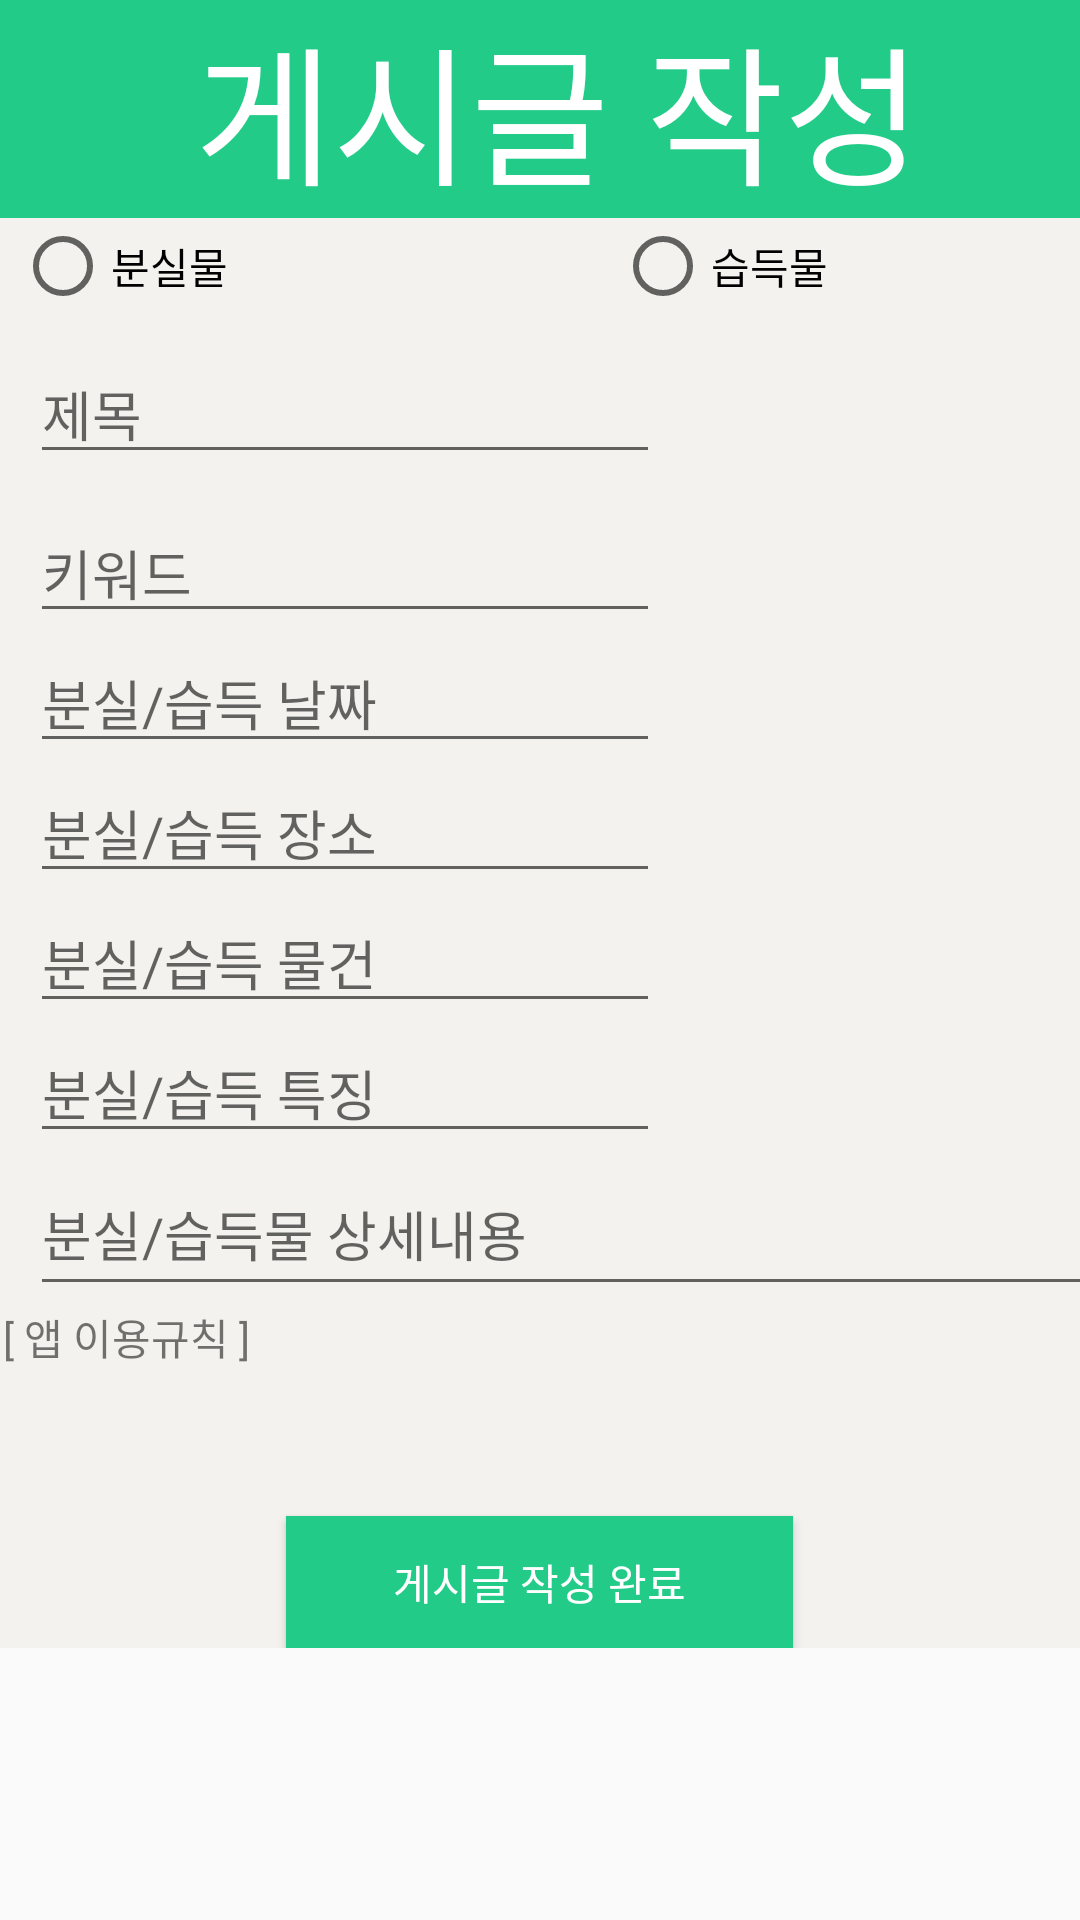

Produce the Android XML layout that renders to this screen, including the resource entries it uses.
<!-- AndroidManifest.xml: application theme Theme.CBT7 -->
<!-- res/layout/activvity_write.xml -->
<?xml version="1.0" encoding="utf-8"?>
<ScrollView xmlns:android="http://schemas.android.com/apk/res/android"
    xmlns:app="http://schemas.android.com/apk/res-auto"
    xmlns:tools="http://schemas.android.com/tools"
    android:layout_width="match_parent"
    android:layout_height="match_parent"
    android:orientation="vertical">

    <LinearLayout
        android:layout_width="wrap_content"
        android:layout_height="wrap_content"
        android:orientation="vertical">

        <LinearLayout
            android:layout_width="match_parent"
            android:layout_height="wrap_content"
            android:orientation="horizontal">

            <TextView
                android:layout_width="match_parent"
                android:layout_height="wrap_content"
                android:layout_gravity="center"
                android:background="#22CB88"
                android:text=" 게시글 작성"
                android:textColor="#FFFFFF"
                android:textSize="50sp"
                android:textAlignment="center"/>

        </LinearLayout>

        <LinearLayout
            android:layout_width="match_parent"
            android:layout_height="wrap_content"
            android:background="#F3F2EF"
            android:orientation="horizontal">

            <RadioGroup
                android:layout_width="match_parent"
                android:layout_height="match_parent"
                android:orientation="horizontal">

                <RadioButton
                    android:id="@+id/radioButton"
                    android:layout_width="200dp"
                    android:layout_height="wrap_content"
                    android:layout_gravity="start|left"
                    android:layout_marginLeft="5dp"
                    android:text="분실물" />

                <RadioButton
                    android:id="@+id/radioButton2"
                    android:layout_width="200dp"
                    android:layout_height="wrap_content"
                    android:layout_gravity="end|left"
                    android:layout_marginRight="5dp"
                    android:text="습득물" />

            </RadioGroup>

        </LinearLayout>

        <LinearLayout
            android:layout_width="match_parent"
            android:layout_height="match_parent"
            android:background="#F3F2EF"
            android:orientation="vertical">

            <EditText
                android:id="@+id/titleedit"
                android:layout_width="wrap_content"
                android:layout_height="wrap_content"
                android:layout_margin="10dp"
                android:ems="10"
                android:inputType="text"
                android:hint="제목"
                tools:layout_editor_absoluteX="110dp"
                tools:layout_editor_absoluteY="0dp" />

            <EditText
                android:id="@+id/keywordedit"
                android:layout_width="wrap_content"
                android:layout_height="43dp"
                android:layout_marginLeft="10dp"
                android:ems="10"
                android:inputType="text"
                android:hint="키워드"
                tools:layout_editor_absoluteX="110dp"
                tools:layout_editor_absoluteY="40dp" />

            <ImageButton
                android:id="@+id/imagebtn"
                android:layout_width="wrap_content"
                android:layout_height="wrap_content"
                android:background="#F3F2EF"
                app:srcCompat="@drawable/plusbtn"
                tools:layout_editor_absoluteX="120dp"
                tools:layout_editor_absoluteY="87dp"
                android:layout_gravity="center"/>

            <EditText
                android:id="@+id/dateedit"
                android:layout_width="wrap_content"
                android:layout_height="wrap_content"
                android:layout_marginLeft="10dp"
                android:ems="10"
                android:inputType="text"
                android:hint="분실/습득 날짜"
                tools:layout_editor_absoluteX="116dp"
                tools:layout_editor_absoluteY="291dp" />

            <EditText
                android:id="@+id/placeedit"
                android:layout_width="wrap_content"
                android:layout_height="wrap_content"
                android:layout_marginLeft="10dp"
                android:ems="10"
                android:inputType="text"
                android:hint="분실/습득 장소"
                tools:layout_editor_absoluteX="116dp"
                tools:layout_editor_absoluteY="336dp" />

            <EditText
                android:id="@+id/thingedit"
                android:layout_width="wrap_content"
                android:layout_height="wrap_content"
                android:layout_marginLeft="10dp"
                android:ems="10"
                android:inputType="text"
                android:hint="분실/습득 물건"
                tools:layout_editor_absoluteX="116dp"
                tools:layout_editor_absoluteY="381dp" />

            <EditText
                android:id="@+id/featureedit"
                android:layout_width="wrap_content"
                android:layout_height="wrap_content"
                android:layout_marginLeft="10dp"
                android:ems="10"
                android:inputType="text"
                android:hint="분실/습득 특징"
                tools:layout_editor_absoluteX="116dp"
                tools:layout_editor_absoluteY="381dp" />

            <EditText
                android:id="@+id/detailedit"
                android:layout_width="357dp"
                android:layout_height="51dp"
                android:layout_marginLeft="10dp"
                android:ems="10"
                android:inputType="text"
                android:hint="분실/습득물 상세내용"
                tools:layout_editor_absoluteX="28dp"
                tools:layout_editor_absoluteY="445dp" />

            <TextView
                android:id="@+id/textView9"
                android:layout_width="358dp"
                android:layout_height="70dp"
                android:text="[ 앱 이용규칙 ]"
                android:layout_gravity="center"
                tools:layout_editor_absoluteX="28dp"
                tools:layout_editor_absoluteY="496dp" />

            <Button
                android:id="@+id/button"
                android:layout_width="169dp"
                android:layout_height="44dp"
                android:background="#22CB88"
                android:text="게시글 작성 완료"
                android:textColor="#FFFFFF"
                android:layout_gravity="center"
                tools:layout_editor_absoluteX="120dp"
                tools:layout_editor_absoluteY="569dp" />

        </LinearLayout>

    </LinearLayout>

</ScrollView>
<!-- resources referenced by this layout -->
<resources>
  <style name="Theme.CBT7" parent="Theme.AppCompat.Light.NoActionBar">
          
          <item name="colorPrimary">@color/purple_500</item>
          <item name="colorPrimaryVariant">@color/purple_700</item>
          <item name="colorOnPrimary">@color/white</item>
          
          <item name="colorSecondary">@color/teal_200</item>
          <item name="colorSecondaryVariant">@color/teal_700</item>
          <item name="colorOnSecondary">@color/black</item>
          
          <item name="android:statusBarColor">?attr/colorPrimaryVariant</item>
          
          <item name="android:textAppearance">@style/TextAppearance.AppCompat</item>
          <item name="chipStyle">@style/Widget.MaterialComponents.Chip.Entry</item>
      </style>
  <!-- not gathered from this repository: default colours our renderer supplied (Android Studio template values) -->
  <color name="purple_500">#FF6200EE</color>
  <color name="purple_700">#FF3700B3</color>
  <color name="teal_200">#FF03DAC5</color>
  <color name="teal_700">#FF018786</color>
  <color name="black">#FF000000</color>
  <color name="white">#FFFFFFFF</color>
</resources>
